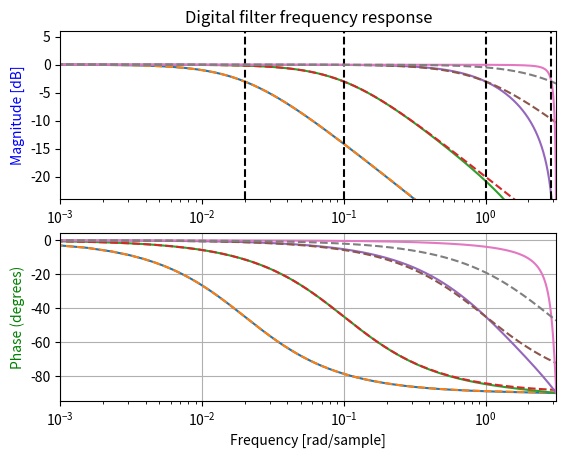

Write Python code to recreate this figure.
import numpy as np
from scipy import signal
import matplotlib.pyplot as plt

plotpoints = [0.02,0.1,1,2.9]

#init plots
fig, ax1 = plt.subplots(2)

# 1 sample delay: y[n] = beta * x[n] + alpha * y[n-1]
for i in plotpoints:
    bA = i
    aA = 1-bA

    g = np.tan(i/2)
    alpha = g/(1+g)

    bd = [alpha,alpha]          #--->Compute BLT coefficients
    ad = [1, (2*alpha - 1)]     #--->Compute BLT coefficients

    # Sampling frequency = 2*pi
    w, h = signal.freqz(bd, ad, worN=4096, fs=2*np.pi)
    ax1[0].plot(w, 20 * np.log10(abs(h)))

    # calculate the phase
    angles = np.angle(h)
    # Convert from radians to degrees:
    angles = ( angles * 180 ) / np.pi
    ax1[1].plot(w, angles)

    # Analog filter
    b, a = signal.iirfilter(1, bA, btype='lowpass', analog=True)
    w, h = signal.freqs(b, a, worN=np.linspace(0,np.pi,4096))
    ax1[0].plot(w, 20 * np.log10(abs(h)), linestyle='dashed')

    # calculate the phase
    angles = np.angle(h)
    # Convert from radians to degrees:
    angles = ( angles * 180 ) / np.pi
    ax1[1].plot(w, angles, linestyle='dashed')

    #Plot -3dB lines
    ax1[0].axvline(x = i, ymin = 0, ymax = 1, color='black', linestyle='dashed')

ax1[0].set_ylim(-24,6)
ax1[0].set_ylabel('Magnitude [dB]', color='b')
ax1[0].set_xscale('log')
ax1[0].set_xlim(0.001,np.pi)
ax1[0].set_title('Digital filter frequency response')
ax1[1].set_ylabel('Phase (degrees)', color='g')
ax1[1].set_xlabel('Frequency [rad/sample]')
ax1[1].set_xscale('log')
ax1[1].set_xlim(0.001,np.pi)
ax1[1].grid()
plt.show()
